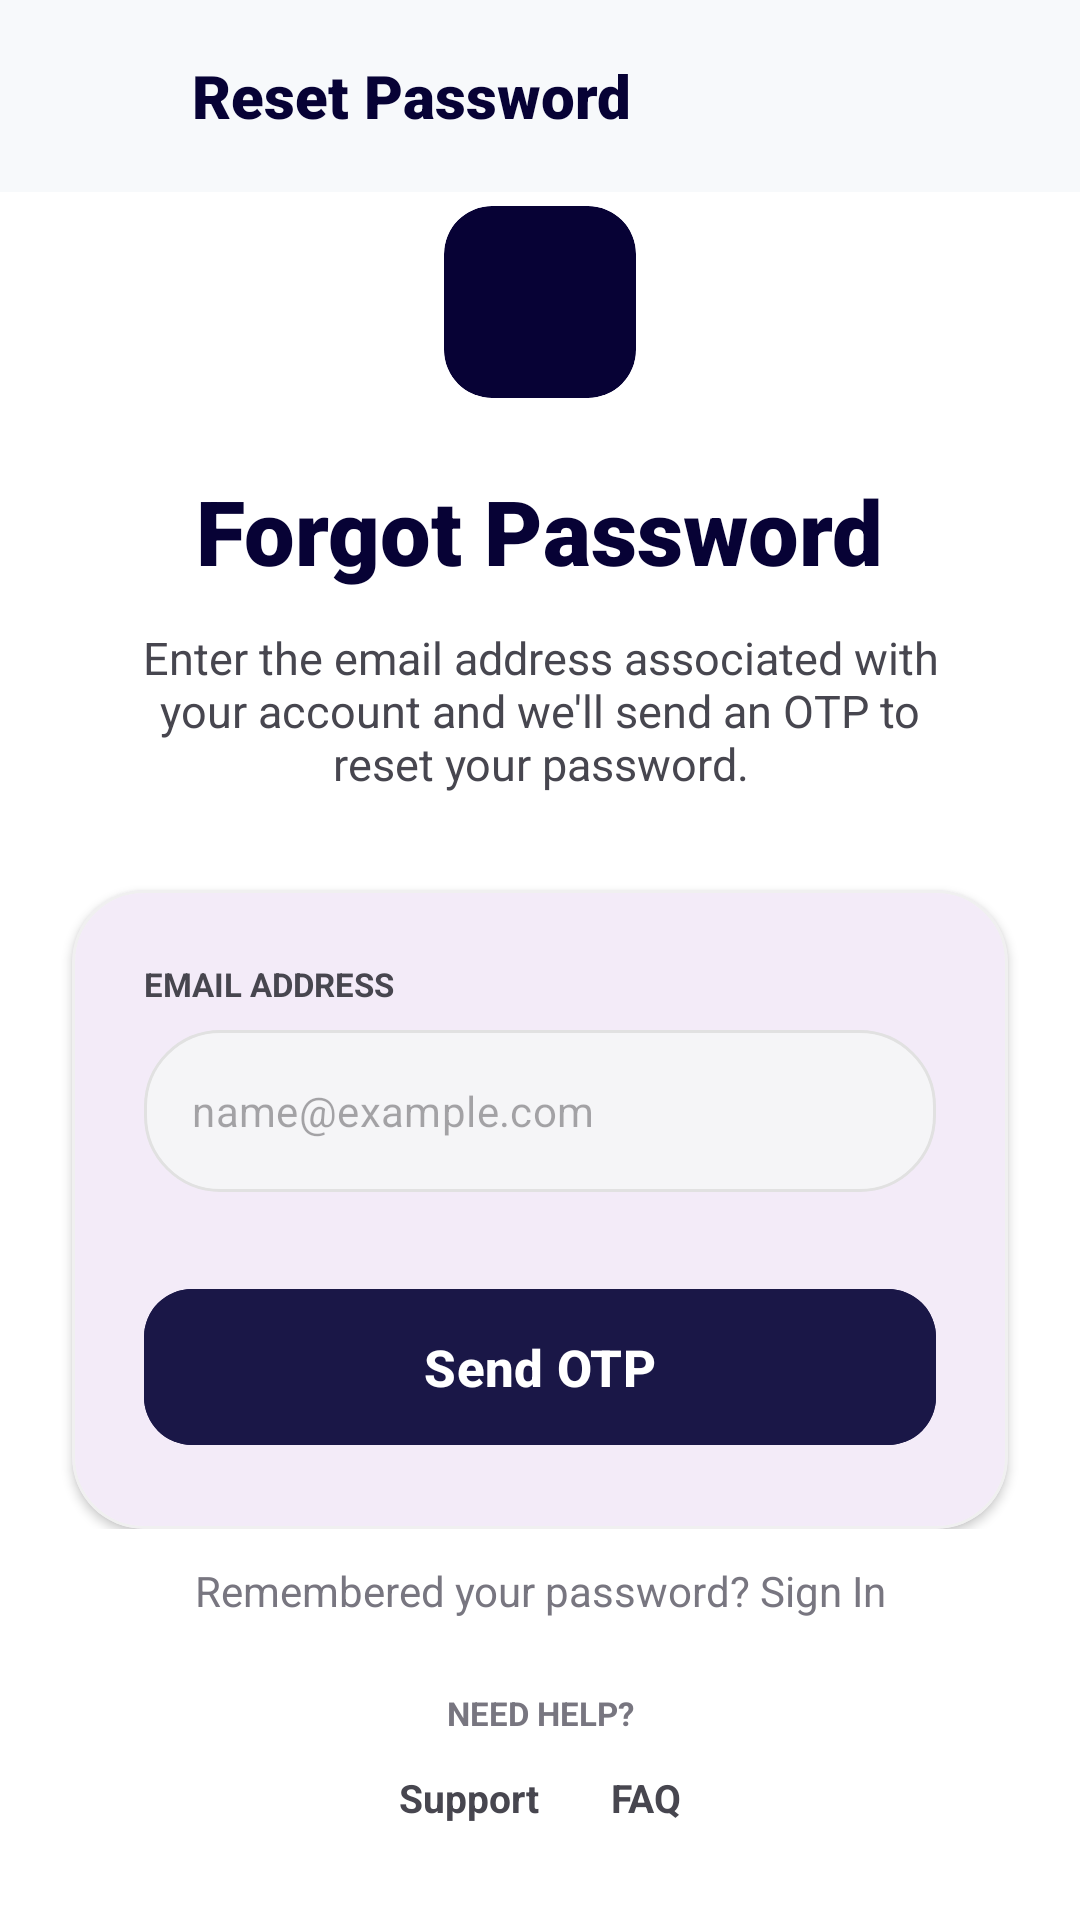

Write the Android layout XML for this screen, with the resource values it uses.
<!-- AndroidManifest.xml: application theme Theme.BuddyStudy -->
<!-- res/layout/activity_forgot_password.xml -->
<?xml version="1.0" encoding="utf-8"?>
<androidx.constraintlayout.widget.ConstraintLayout xmlns:android="http://schemas.android.com/apk/res/android"
    xmlns:app="http://schemas.android.com/apk/res-auto"
    xmlns:tools="http://schemas.android.com/tools"
    android:id="@+id/main"
    android:layout_width="match_parent"
    android:layout_height="match_parent"
    android:background="@color/white">

    
    <LinearLayout
        android:id="@+id/header"
        android:layout_width="match_parent"
        android:layout_height="64dp"
        android:background="#F7F9FB"
        android:gravity="center_vertical"
        android:orientation="horizontal"
        android:paddingHorizontal="16dp"
        app:layout_constraintTop_toTopOf="parent">

        <ImageView
            android:id="@+id/iv_back"
            android:layout_width="40dp"
            android:layout_height="40dp"
            android:background="?attr/selectableItemBackgroundBorderless"
            android:padding="8dp"
            android:src="@drawable/ic_arrow_forward"
            android:rotation="180"
            app:tint="@color/primary_navy"
            tools:ignore="ContentDescription" />

        <TextView
            android:layout_width="wrap_content"
            android:layout_height="wrap_content"
            android:layout_marginStart="8dp"
            android:fontFamily="sans-serif-black"
            android:text="Reset Password"
            android:textColor="@color/primary_navy"
            android:textSize="20sp" />
    </LinearLayout>

    
    <LinearLayout
        android:layout_width="0dp"
        android:layout_height="wrap_content"
        android:gravity="center"
        android:orientation="vertical"
        app:layout_constraintBottom_toTopOf="@+id/footer_help"
        app:layout_constraintEnd_toEndOf="parent"
        app:layout_constraintStart_toStartOf="parent"
        app:layout_constraintTop_toBottomOf="@id/header"
        app:layout_constraintVertical_bias="0.3">

        
        <com.google.android.material.card.MaterialCardView
            android:layout_width="64dp"
            android:layout_height="64dp"
            app:cardBackgroundColor="@color/primary_navy"
            app:cardCornerRadius="16dp"
            app:cardElevation="0dp"
            app:strokeWidth="0dp">

            <ImageView
                android:layout_width="32dp"
                android:layout_height="32dp"
                android:layout_gravity="center"
                android:src="@drawable/padlock"
                app:tint="@color/white"
                tools:ignore="ContentDescription" />
        </com.google.android.material.card.MaterialCardView>

        <TextView
            android:layout_width="wrap_content"
            android:layout_height="wrap_content"
            android:layout_marginTop="24dp"
            android:fontFamily="sans-serif-black"
            android:text="Forgot Password"
            android:textColor="@color/primary_navy"
            android:textSize="30sp" />

        <TextView
            android:layout_width="match_parent"
            android:layout_height="wrap_content"
            android:layout_marginTop="12dp"
            android:gravity="center"
            android:paddingHorizontal="40dp"
            android:text="Enter the email address associated with your account and we'll send an OTP to reset your password."
            android:textColor="@color/text_grey"
            android:textSize="15sp" />

        
        <com.google.android.material.card.MaterialCardView
            android:layout_width="match_parent"
            android:layout_height="wrap_content"
            android:layout_marginHorizontal="24dp"
            android:layout_marginTop="32dp"
            app:cardCornerRadius="24dp"
            app:cardElevation="2dp"
            app:strokeColor="#F0F0F0"
            app:strokeWidth="1dp">

            <LinearLayout
                android:layout_width="match_parent"
                android:layout_height="wrap_content"
                android:orientation="vertical"
                android:padding="24dp">

                <TextView
                    android:layout_width="wrap_content"
                    android:layout_height="wrap_content"
                    android:text="EMAIL ADDRESS"
                    android:textColor="@color/text_grey"
                    android:textSize="11sp"
                    android:textStyle="bold" />

                
                <com.google.android.material.textfield.TextInputLayout
                    android:id="@+id/til_email"
                    style="@style/Widget.MaterialComponents.TextInputLayout.OutlinedBox"
                    android:layout_width="match_parent"
                    android:layout_height="wrap_content"
                    android:layout_marginTop="8dp"
                    app:hintEnabled="false"
                    app:errorEnabled="true"
                    app:boxStrokeColor="@color/accent_blue">

                    <com.google.android.material.textfield.TextInputEditText
                        android:id="@+id/et_email"
                        android:layout_width="match_parent"
                        android:layout_height="54dp"
                        android:background="@drawable/bg_chip"
                        android:hint="name@example.com"
                        android:inputType="textEmailAddress"
                        android:paddingHorizontal="16dp"
                        android:textSize="14sp" />
                </com.google.android.material.textfield.TextInputLayout>

                <com.google.android.material.button.MaterialButton
                    android:id="@+id/btn_send_otp"
                    android:layout_width="match_parent"
                    android:layout_height="60dp"
                    android:layout_marginTop="8dp"
                    android:backgroundTint="@color/button_bg"
                    android:text="Send OTP"
                    android:textAllCaps="false"
                    android:textSize="17sp"
                    android:textStyle="bold"
                    app:cornerRadius="16dp"
                    app:icon="@drawable/ic_arrow_forward"
                    app:iconGravity="textEnd" />
            </LinearLayout>
        </com.google.android.material.card.MaterialCardView>
    </LinearLayout>

    
    <LinearLayout
        android:id="@+id/footer_help"
        android:layout_width="wrap_content"
        android:layout_height="wrap_content"
        android:layout_marginBottom="32dp"
        android:gravity="center"
        android:orientation="vertical"
        app:layout_constraintBottom_toBottomOf="parent"
        app:layout_constraintEnd_toEndOf="parent"
        app:layout_constraintStart_toStartOf="parent">

        <TextView
            android:id="@+id/tv_remembered_signin"
            android:layout_width="wrap_content"
            android:layout_height="wrap_content"
            android:text="Remembered your password? Sign In"
            android:textColor="@color/footer_grey"
            android:textSize="14sp" />

        <TextView
            android:layout_width="wrap_content"
            android:layout_height="wrap_content"
            android:layout_marginTop="24dp"
            android:text="NEED HELP?"
            android:textColor="@color/footer_grey"
            android:textSize="11sp"
            android:textStyle="bold" />

        <LinearLayout
            android:layout_width="wrap_content"
            android:layout_height="wrap_content"
            android:layout_marginTop="12dp"
            android:orientation="horizontal">

            <TextView
                android:layout_width="wrap_content"
                android:layout_height="wrap_content"
                android:layout_marginEnd="24dp"
                android:text="Support"
                android:textColor="@color/text_grey"
                android:textSize="13sp"
                android:textStyle="bold"
                android:drawablePadding="6dp" />

            <TextView
                android:layout_width="wrap_content"
                android:layout_height="wrap_content"
                android:text="FAQ"
                android:textColor="@color/text_grey"
                android:textSize="13sp"
                android:textStyle="bold"
                android:drawablePadding="1dp" />
        </LinearLayout>
    </LinearLayout>

</androidx.constraintlayout.widget.ConstraintLayout>
<!-- resources referenced by this layout -->
<resources>
  <color name="accent_blue">#5D5FEF</color>
  <color name="button_bg">#1A1747</color>
  <color name="footer_grey">#787680</color>
  <color name="primary_navy">#070235</color>
  <color name="text_grey">#47464F</color>
  <color name="white">#FFFFFFFF</color>
  <!-- drawable bg_chip (drawable) -->
  <?xml version="1.0" encoding="utf-8"?>
  <shape xmlns:android="http://schemas.android.com/apk/res/android">
      <solid android:color="@color/chip_bg" />
      <corners android:radius="25dp" />
      <stroke android:width="1dp" android:color="@color/chip_border" />
  </shape>
  <style name="Theme.BuddyStudy" parent="Base.Theme.BuddyStudy" />
  <color name="chip_bg">#F5F5F7</color>
  <color name="chip_border">#E1E1E1</color>
  <style name="Base.Theme.BuddyStudy" parent="Theme.Material3.DayNight.NoActionBar">
          
          
      </style>
</resources>
